Run: headless pygame with SDL's dummy video driver; simulated clock (each Clock.tick advances the game by its frame time, no real sleeping); random seed 0; keys injected as events and as key.get_pressed() state; mouse plan: one left click at the window centre at the start of phase 2, then a move to the lower-right quarter at the start of phase 3.
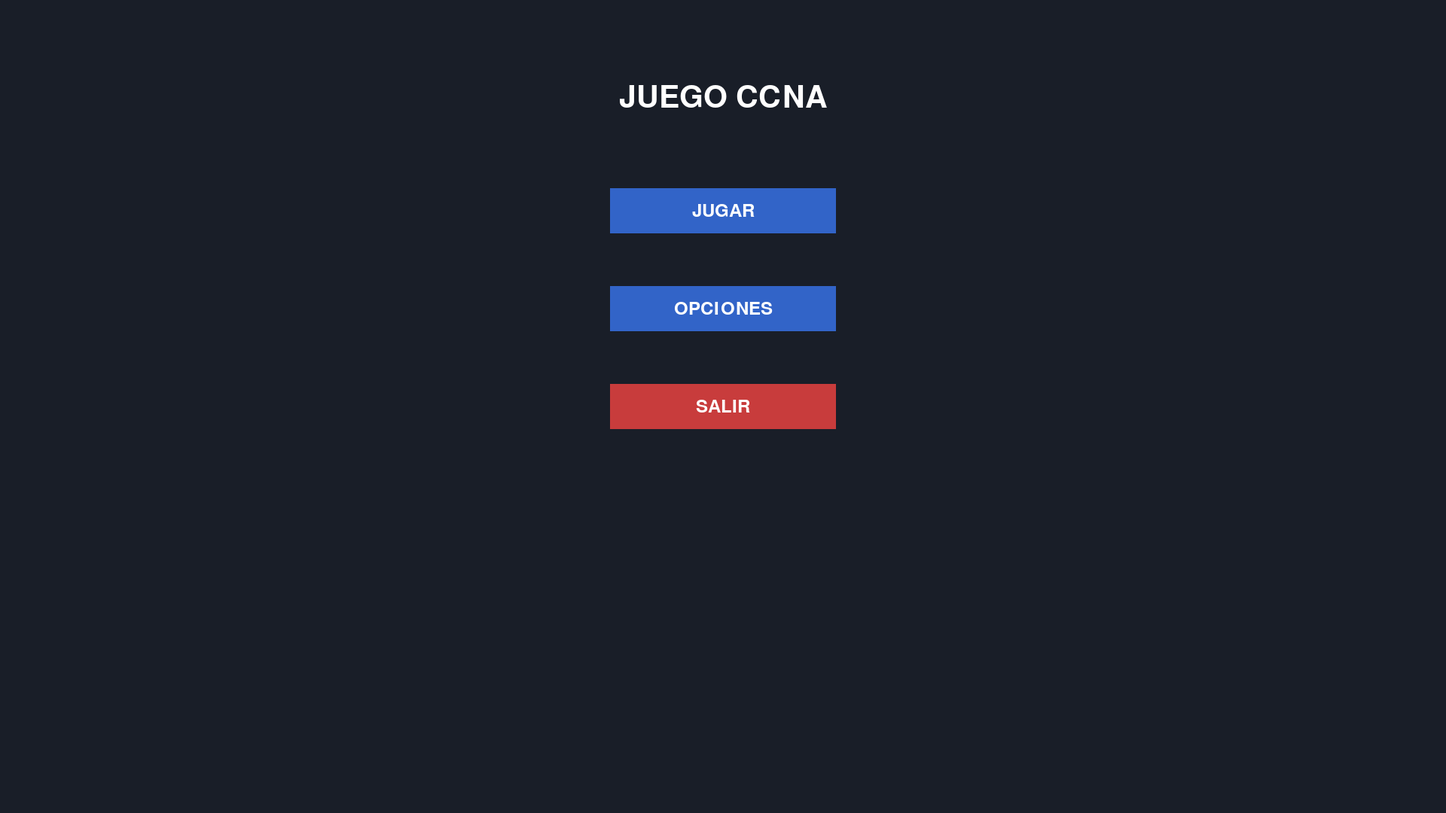
Frame 1 of 2 · flips 1–60 · no input
Frame 2 of 2 · flips 61–180 · clicked the window centre · tapped SPACE, RETURN · held RIGHT (→), D (game ended) · screen unchanged from frame 1, image omitted

The pygame program that drew these frames:

import pygame
import sys

# =========================
# INICIALIZACIÓN
# =========================

pygame.init()

ANCHO = 1920
ALTO = 1080

pantalla = pygame.display.set_mode((ANCHO, ALTO))
pygame.display.set_caption("Juego CCNA")

reloj = pygame.time.Clock()


# =========================
# COLORES
# =========================

FONDO = (25, 30, 40)
BLANCO = (255, 255, 255)
NEGRO = (0, 0, 0)
AZUL = (50, 100, 200)
ROJO = (200, 60, 60)
VERDE = (60, 180, 100)
GRIS = (100, 100, 100)


# =========================
# FUENTES
# =========================

fuente_titulo = pygame.font.Font(None, 60)
fuente = pygame.font.Font(None, 36)
fuente_pequena = pygame.font.Font(None, 28)


# =========================
# ESCENA
# =========================

escena = "menu"

modal_visible = False


# =========================
# JUGADOR
# =========================

jugador = pygame.Rect(200, 500, 50, 50)


# =========================
# OBJETO CCNA
# =========================

objeto_ccna = pygame.Rect(1500, 500, 80, 80)


# =========================
# BOTONES DEL MENÚ
# =========================

boton_jugar = pygame.Rect(810, 250, 300, 60)

boton_opciones = pygame.Rect(810, 380, 300, 60)

boton_salir = pygame.Rect(810, 510, 300, 60)


# =========================
# FUNCIÓN PARA DIBUJAR TEXTO
# =========================

def dibujar_texto(texto, fuente, color, superficie, x, y):

    imagen = fuente.render(texto, True, color)

    rect = imagen.get_rect(center=(x, y))

    superficie.blit(imagen, rect)


# =========================
# FUNCIÓN PARA CALCULAR DISTANCIA
# =========================

def calcular_distancia(rect1, rect2):

    x1, y1 = rect1.center
    x2, y2 = rect2.center

    distancia_x = x2 - x1
    distancia_y = y2 - y1

    distancia = (distancia_x ** 2 + distancia_y ** 2) ** 0.5

    return distancia


# =========================
# MENÚ PRINCIPAL
# =========================

def mostrar_menu():

    pantalla.fill(FONDO)

    # Título
    dibujar_texto(
        "JUEGO CCNA",
        fuente_titulo,
        BLANCO,
        pantalla,
        ANCHO // 2,
        130
    )

    # =========================
    # BOTÓN JUGAR
    # =========================

    pygame.draw.rect(
        pantalla,
        AZUL,
        boton_jugar
    )

    dibujar_texto(
        "JUGAR",
        fuente,
        BLANCO,
        pantalla,
        boton_jugar.centerx,
        boton_jugar.centery
    )

    # =========================
    # BOTÓN OPCIONES
    # =========================

    pygame.draw.rect(
        pantalla,
        AZUL,
        boton_opciones
    )

    dibujar_texto(
        "OPCIONES",
        fuente,
        BLANCO,
        pantalla,
        boton_opciones.centerx,
        boton_opciones.centery
    )

    # =========================
    # BOTÓN SALIR
    # =========================

    pygame.draw.rect(
        pantalla,
        ROJO,
        boton_salir
    )

    dibujar_texto(
        "SALIR",
        fuente,
        BLANCO,
        pantalla,
        boton_salir.centerx,
        boton_salir.centery
    )


# =========================
# ESCENA DEL JUEGO
# =========================

def mostrar_juego():

    pantalla.fill((35, 80, 60))

    # Título
    dibujar_texto(
        "ESCENA DEL JUEGO",
        fuente_titulo,
        BLANCO,
        pantalla,
        ANCHO // 2,
        80
    )

    # =========================
    # JUGADOR
    # =========================

    pygame.draw.rect(
        pantalla,
        AZUL,
        jugador
    )

    # =========================
    # OBJETO CCNA
    # =========================

    pygame.draw.rect(
        pantalla,
        VERDE,
        objeto_ccna
    )

    dibujar_texto(
        "CCNA",
        fuente_pequena,
        NEGRO,
        pantalla,
        objeto_ccna.centerx,
        objeto_ccna.centery
    )

    # =========================
    # DISTANCIA
    # =========================

    distancia = calcular_distancia(
        jugador,
        objeto_ccna
    )

    # =========================
    # MENSAJE DE INTERACCIÓN
    # =========================

    if distancia < 150:

        dibujar_texto(
            "Presiona E para interactuar",
            fuente,
            BLANCO,
            pantalla,
            ANCHO // 2,
            ALTO - 100
        )

    # =========================
    # VENTANA MODAL
    # =========================

    if modal_visible:

        mostrar_modal()


# =========================
# VENTANA MODAL
# =========================

def mostrar_modal():

    # Fondo oscuro
    fondo = pygame.Surface(
        (ANCHO, ALTO)
    )

    fondo.set_alpha(180)

    fondo.fill(NEGRO)

    pantalla.blit(
        fondo,
        (0, 0)
    )

    # =========================
    # VENTANA
    # =========================

    ventana = pygame.Rect(
        500,
        300,
        920,
        480
    )

    pygame.draw.rect(
        pantalla,
        BLANCO,
        ventana
    )

    pygame.draw.rect(
        pantalla,
        AZUL,
        ventana,
        5
    )

    # =========================
    # TÍTULO
    # =========================

    dibujar_texto(
        "INFORMACIÓN CCNA",
        fuente_titulo,
        AZUL,
        pantalla,
        ANCHO // 2,
        380
    )

    # =========================
    # INFORMACIÓN
    # =========================

    dibujar_texto(
        "Cisco Certified Network Associate",
        fuente,
        NEGRO,
        pantalla,
        ANCHO // 2,
        450
    )

    dibujar_texto(
        "Aquí aparecerá la información",
        fuente_pequena,
        NEGRO,
        pantalla,
        ANCHO // 2,
        510
    )

    dibujar_texto(
        "relacionada con el objeto CCNA.",
        fuente_pequena,
        NEGRO,
        pantalla,
        ANCHO // 2,
        550
    )

    dibujar_texto(
        "Presiona E para cerrar",
        fuente_pequena,
        GRIS,
        pantalla,
        ANCHO // 2,
        650
    )


# =========================
# BUCLE PRINCIPAL
# =========================

ejecutando = True

while ejecutando:

    # =========================
    # EVENTOS
    # =========================

    for evento in pygame.event.get():

        # Cerrar ventana
        if evento.type == pygame.QUIT:

            ejecutando = False

        # =========================
        # CLIC DEL MOUSE
        # =========================

        if evento.type == pygame.MOUSEBUTTONDOWN:

            posicion = pygame.mouse.get_pos()

            # Estamos en el menú
            if escena == "menu":

                # JUGAR
                if boton_jugar.collidepoint(posicion):

                    escena = "juego"

                # OPCIONES
                elif boton_opciones.collidepoint(posicion):

                    print("Opciones seleccionadas")

                # SALIR
                elif boton_salir.collidepoint(posicion):

                    ejecutando = False

        # =========================
        # TECLADO
        # =========================

        if evento.type == pygame.KEYDOWN:

            # Estamos en el juego
            if escena == "juego":

                # =========================
                # TECLA E
                # =========================

                if evento.key == pygame.K_e:

                    distancia = calcular_distancia(
                        jugador,
                        objeto_ccna
                    )

                    if distancia < 150:

                        modal_visible = not modal_visible

                # =========================
                # TECLA ESC
                # =========================

                if evento.key == pygame.K_ESCAPE:

                    if modal_visible:

                        modal_visible = False

                    else:

                        escena = "menu"


    # =========================
    # MOVIMIENTO DEL JUGADOR
    # =========================

    if escena == "juego" and not modal_visible:

        teclas = pygame.key.get_pressed()

        velocidad = 7

        # Izquierda
        if teclas[pygame.K_LEFT]:

            jugador.x -= velocidad

        # Derecha
        if teclas[pygame.K_RIGHT]:

            jugador.x += velocidad

        # Arriba
        if teclas[pygame.K_UP]:

            jugador.y -= velocidad

        # Abajo
        if teclas[pygame.K_DOWN]:

            jugador.y += velocidad

        # No salir de la pantalla
        jugador.clamp_ip(
            pantalla.get_rect()
        )


    # =========================
    # DIBUJAR ESCENA
    # =========================

    if escena == "menu":

        mostrar_menu()

    elif escena == "juego":

        mostrar_juego()


    # Actualizar pantalla
    pygame.display.flip()

    # 60 FPS
    reloj.tick(60)


# =========================
# CERRAR
# =========================

pygame.quit()

sys.exit()
